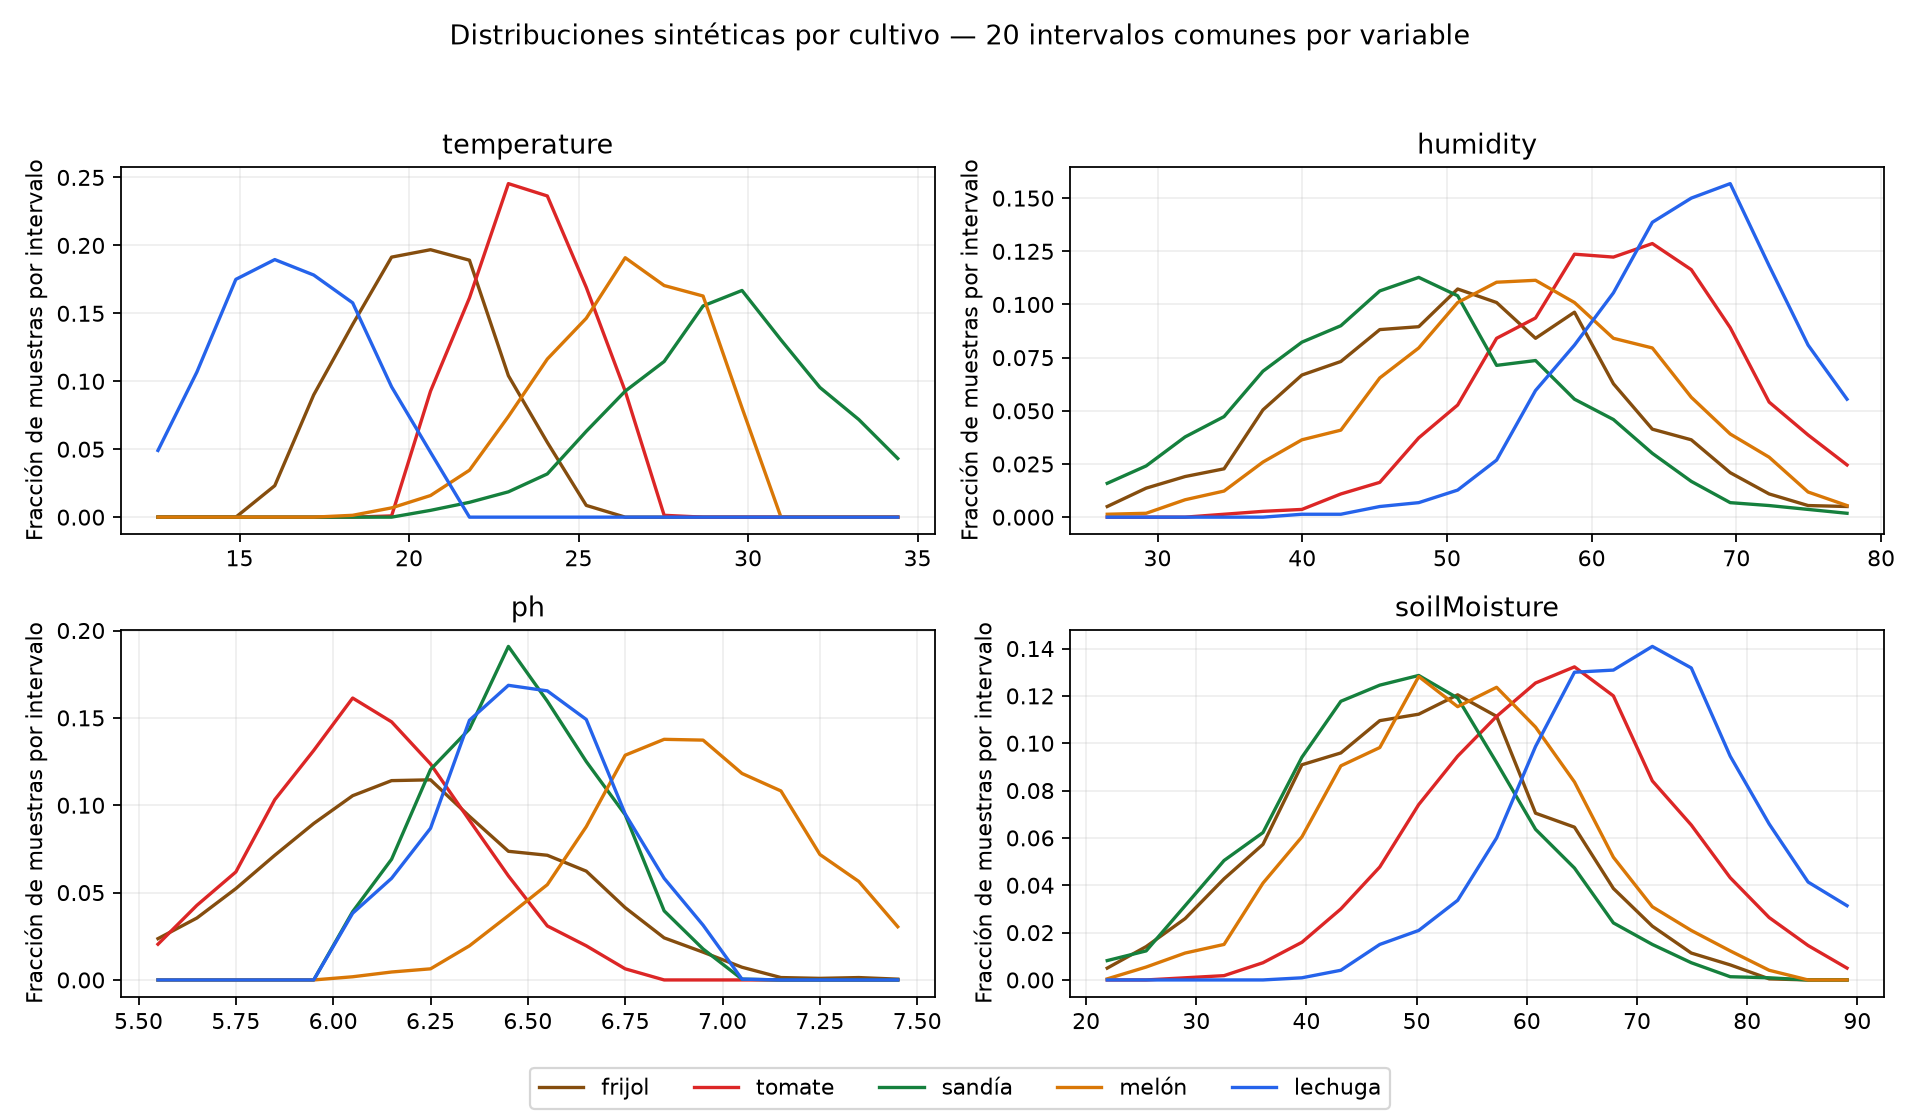

Data behind this chart, as committed beside it:
, temperature, temperature, temperature, temperature, temperature, temperature, temperature, temperature, temperature, temperature, humidity, humidity, humidity, humidity, humidity, humidity, humidity, humidity, humidity, humidity, ph, ph, ph
, count, mean, std, min, 5%, 25%, 50%, 75%, 95%, max, count, mean, std, min, 5%, 25%, 50%, 75%, 95%, max, count, mean, std
label, , , , , , , , , , , , , , , , , , , , , , , 
frijol, 2200, 20.35, 1.991, 16.03, 17.08, 18.88, 20.38, 21.8, 23.71, 25.0, 2200, 51.12, 9.93, 25.27, 34.81, 44.01, 50.97, 58.1, 67.78, 78.08, 2200, 6.22, 0.3422
lechuga, 2200, 16.55, 2.061, 12.02, 13.18, 15, 16.52, 18.09, 20.03, 20.97, 2200, 66.09, 6.795, 39.98, 54.35, 61.67, 66.7, 71.01, 76.51, 78.99, 2200, 6.494, 0.2155
melón, 2200, 26.22, 2.281, 18.13, 22.15, 24.66, 26.48, 28.06, 29.55, 30.0, 2200, 55.04, 9.475, 25.44, 38.71, 48.69, 55.21, 61.64, 70.65, 78.46, 2200, 6.91, 0.2716
sandía, 2200, 29.13, 2.854, 20.26, 24.29, 27.26, 29.28, 31.16, 33.71, 34.99, 2200, 47.54, 9.849, 25.18, 31.42, 40.55, 47.45, 54.24, 64.05, 77.47, 2200, 6.465, 0.2089
tomate, 2200, 23.51, 1.633, 20.01, 20.77, 22.31, 23.5, 24.74, 26.16, 27.0, 2200, 61.45, 7.994, 34.36, 47.96, 55.99, 61.7, 67.03, 74.68, 78.95, 2200, 6.088, 0.2498
